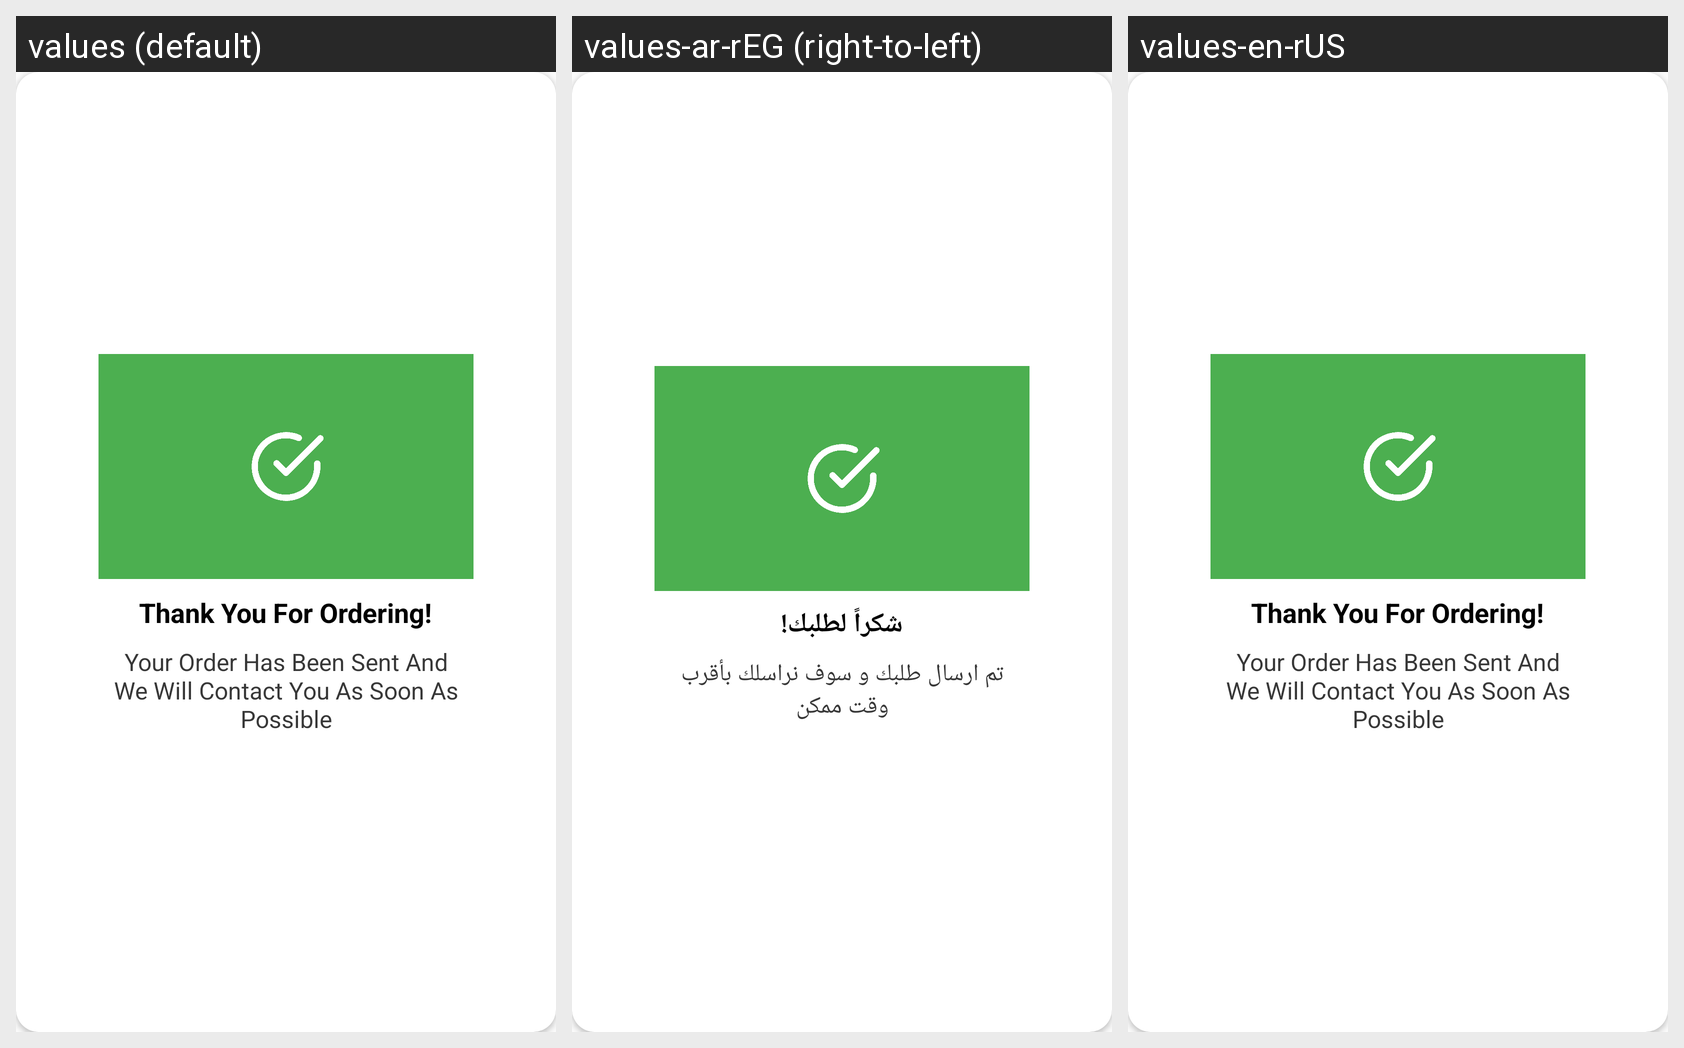

The Android screen above is rendered under several locales of the same app. Produce the string resources it draws, with the default and per-locale values.
Android screen res/layout/order_done.xml rendered under 3 locales, left to right: values (default), values-ar-rEG (right-to-left), values-en-rUS. Device: Nexus 5 (rendered at 1080×1920; each locale shown at half size, 540×960, under a caption strip naming it); theme AppTheme.
Strings drawn on this screen, with the default value and each locale's value (text and hints the layout hard-codes, and strings that could not be matched under every locale, appear in the picture but are not listed):

thank_you_for_ordering
  values: Thank You For Ordering!
  values-ar-rEG: شكراً لطلبك!
  values-en-rUS: Thank You For Ordering!

your_order_has_been_sent_and_we_will_contact_you_as_soon_as_possible
  values: Your Order Has Been Sent And We Will Contact You As Soon As Possible
  values-ar-rEG: تم ارسال طلبك و سوف نراسلك بأقرب وقت ممكن
  values-en-rUS: Your Order Has Been Sent And We Will Contact You As Soon As Possible
